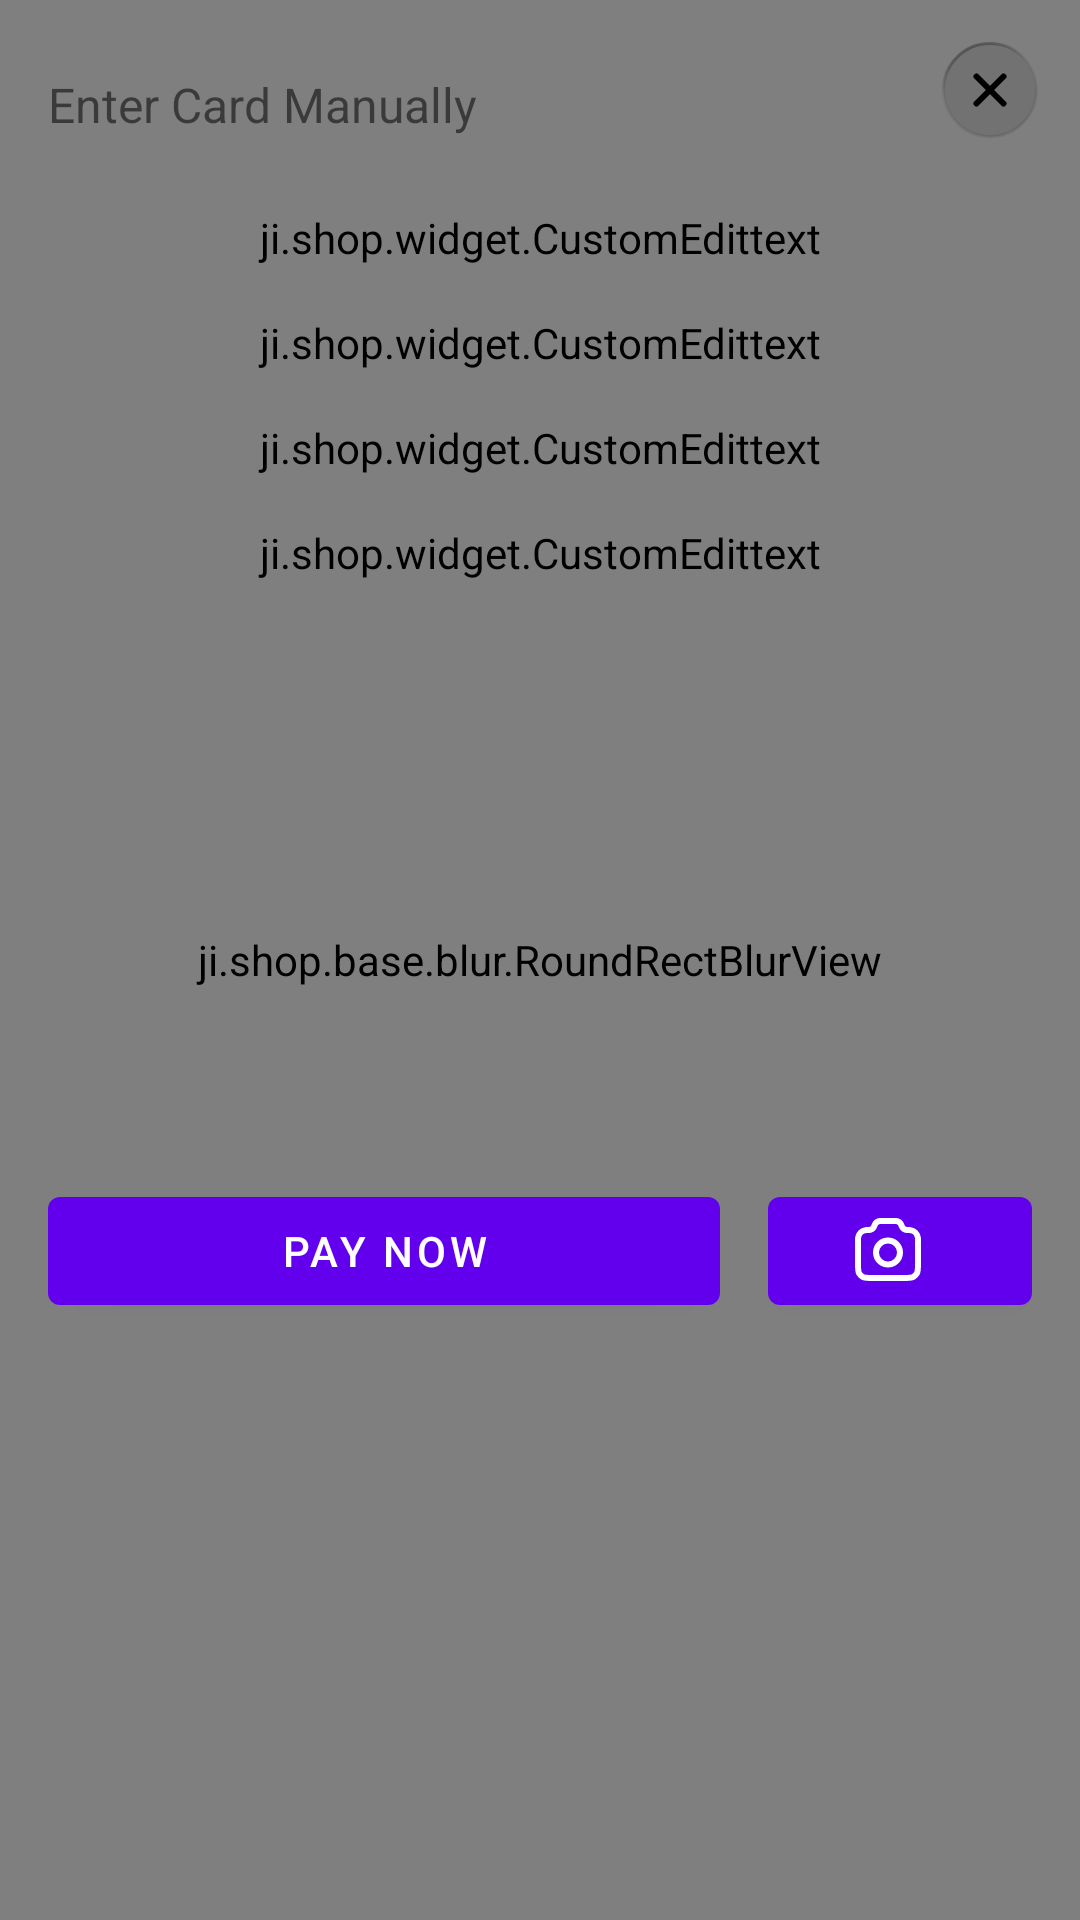

Android layout source for this screen:
<!-- AndroidManifest.xml: fallback theme Theme.MaterialComponents.DayNight.NoActionBar -->
<!-- res/layout/dialog_edit_manual_card.xml -->
<?xml version="1.0" encoding="utf-8"?>
<androidx.constraintlayout.widget.ConstraintLayout xmlns:android="http://schemas.android.com/apk/res/android"
    xmlns:app="http://schemas.android.com/apk/res-auto"
    android:layout_width="match_parent"
    android:layout_height="match_parent">

    <ji.shop.base.blur.RoundRectBlurView
        android:id="@+id/rounded"
        android:layout_width="0dp"
        android:layout_height="0dp"
        app:allRadius="@dimen/default_radius"
        app:layout_constraintBottom_toBottomOf="parent"
        app:layout_constraintEnd_toEndOf="parent"
        app:layout_constraintStart_toStartOf="parent"
        app:layout_constraintTop_toTopOf="parent"
        app:realtimeBlurRadius="50dp"
        app:realtimeOverlayColor="@color/colorOverlayBlur" />

    <androidx.constraintlayout.widget.Guideline
        android:id="@+id/guide_start"
        android:layout_width="wrap_content"
        android:layout_height="wrap_content"
        android:orientation="vertical"
        app:layout_constraintGuide_begin="@dimen/large_padding" />

    <androidx.constraintlayout.widget.Guideline
        android:id="@+id/guide_end"
        android:layout_width="wrap_content"
        android:layout_height="wrap_content"
        android:orientation="vertical"
        app:layout_constraintGuide_end="@dimen/large_padding" />

    <com.google.android.material.button.MaterialButton
        android:id="@+id/btn_close"
        style="@style/Widget.Material3.Button.IconButton"
        android:layout_width="wrap_content"
        android:layout_height="wrap_content"
        app:icon="@drawable/ic_close"
        app:iconSize="@dimen/_32dp"
        app:iconTint="@null"
        app:layout_constraintEnd_toEndOf="parent"
        app:layout_constraintTop_toTopOf="@id/tv" />

    <TextView
        android:id="@+id/tv"
        style="@style/fontDemiBold"
        android:layout_width="0dp"
        android:layout_height="wrap_content"
        android:paddingVertical="@dimen/large_2_padding"
        android:text="@string/text_edit_manual_card"
        android:textSize="16sp"
        app:layout_constraintEnd_toStartOf="@id/btn_close"
        app:layout_constraintStart_toStartOf="@id/guide_start"
        app:layout_constraintTop_toTopOf="parent" />

    <ji.shop.widget.CustomEdittext
        android:id="@+id/edt_card_number"
        android:layout_width="0dp"
        android:layout_height="wrap_content"
        app:cs_hint="@string/text_card_number"
        app:cs_image_start="@drawable/ic_master_card"
        app:cs_title="@string/text_card_number"
        app:layout_constraintEnd_toEndOf="@id/guide_end"
        app:layout_constraintStart_toStartOf="@id/guide_start"
        app:layout_constraintTop_toBottomOf="@id/tv" />

    <ji.shop.widget.CustomEdittext
        android:id="@+id/edt_name_on_card"
        android:layout_width="0dp"
        android:layout_height="wrap_content"
        android:layout_marginTop="@dimen/large_padding"
        app:cs_hint="@string/text_name_on_card"
        app:cs_title="@string/text_name_on_card"
        app:layout_constraintEnd_toEndOf="@id/guide_end"
        app:layout_constraintStart_toStartOf="@id/guide_start"
        app:layout_constraintTop_toBottomOf="@id/edt_card_number" />

    <ji.shop.widget.CustomEdittext
        android:id="@+id/edt_expiry_date"
        android:layout_width="0dp"
        android:layout_height="wrap_content"
        android:layout_marginTop="@dimen/large_padding"
        app:cs_hint="@string/text_expriry_date_hint"
        app:cs_title="@string/text_expriry_date"
        app:layout_constraintEnd_toEndOf="@id/guide_end"
        app:layout_constraintStart_toStartOf="@id/guide_start"
        app:layout_constraintTop_toBottomOf="@id/edt_name_on_card" />

    <ji.shop.widget.CustomEdittext
        android:id="@+id/edt_cvv"
        android:layout_width="0dp"
        android:layout_height="wrap_content"
        android:layout_marginTop="@dimen/large_padding"
        app:cs_hint="@string/text_cvv"
        app:cs_title="@string/text_cvv"
        app:layout_constraintEnd_toEndOf="@id/guide_end"
        app:layout_constraintStart_toStartOf="@id/guide_start"
        app:layout_constraintTop_toBottomOf="@id/edt_expiry_date" />

    <com.google.android.material.button.MaterialButton
        android:id="@+id/btn_play_now"
        android:layout_width="0dp"
        android:layout_height="wrap_content"
        android:layout_marginVertical="@dimen/large_2_padding"
        android:layout_marginEnd="@dimen/large_padding"
        android:text="@string/text_play_now"
        app:layout_constraintBottom_toBottomOf="parent"
        app:layout_constraintEnd_toStartOf="@id/btn_image"
        app:layout_constraintStart_toStartOf="@id/guide_start"
        app:layout_constraintTop_toBottomOf="@id/edt_cvv" />

    <com.google.android.material.button.MaterialButton
        android:id="@+id/btn_image"
        android:layout_width="wrap_content"
        android:layout_height="wrap_content"
        app:icon="@drawable/ic_camera"
        app:iconGravity="textStart"
        app:iconTint="@android:color/white"
        app:layout_constraintBottom_toBottomOf="@id/btn_play_now"
        app:layout_constraintEnd_toEndOf="@id/guide_end"
        app:layout_constraintStart_toEndOf="@id/btn_play_now" />
</androidx.constraintlayout.widget.ConstraintLayout>
<!-- resources referenced by this layout -->
<resources>
  <color name="colorOverlayBlur">#1F000000</color>
  <dimen name="_32dp">32dp</dimen>
  <dimen name="default_radius">12dp</dimen>
  <dimen name="large_2_padding">24dp</dimen>
  <dimen name="large_padding">16dp</dimen>
  <!-- drawable ic_camera (drawable) -->
  <vector xmlns:android="http://schemas.android.com/apk/res/android"
      android:width="24dp"
      android:height="24dp"
      android:viewportWidth="24"
      android:viewportHeight="24">
    <path
        android:pathData="M2,8.377C2,8.027 2,7.852 2.015,7.704C2.156,6.281 3.281,5.156 4.704,5.015C4.852,5 5.036,5 5.406,5C5.548,5 5.619,5 5.679,4.996C6.451,4.95 7.126,4.463 7.414,3.746C7.437,3.69 7.458,3.627 7.5,3.5C7.542,3.373 7.563,3.31 7.586,3.254C7.874,2.537 8.549,2.05 9.321,2.004C9.381,2 9.448,2 9.581,2H14.419C14.552,2 14.619,2 14.679,2.004C15.451,2.05 16.126,2.537 16.414,3.254C16.437,3.31 16.458,3.373 16.5,3.5C16.542,3.627 16.563,3.69 16.586,3.746C16.874,4.463 17.549,4.95 18.321,4.996C18.381,5 18.452,5 18.594,5C18.964,5 19.148,5 19.296,5.015C20.719,5.156 21.844,6.281 21.985,7.704C22,7.852 22,8.027 22,8.377V16.2C22,17.88 22,18.72 21.673,19.362C21.385,19.927 20.927,20.385 20.362,20.673C19.72,21 18.88,21 17.2,21H6.8C5.12,21 4.28,21 3.638,20.673C3.074,20.385 2.615,19.927 2.327,19.362C2,18.72 2,17.88 2,16.2V8.377Z"
        android:strokeLineJoin="round"
        android:strokeWidth="2"
        android:fillColor="#00000000"
        android:strokeColor="#ffffff"
        android:strokeLineCap="round"/>
    <path
        android:pathData="M12,16.5C14.209,16.5 16,14.709 16,12.5C16,10.291 14.209,8.5 12,8.5C9.791,8.5 8,10.291 8,12.5C8,14.709 9.791,16.5 12,16.5Z"
        android:strokeLineJoin="round"
        android:strokeWidth="2"
        android:fillColor="#00000000"
        android:strokeColor="#ffffff"
        android:strokeLineCap="round"/>
  </vector>
  <!-- drawable ic_close (drawable) -->
  <vector xmlns:android="http://schemas.android.com/apk/res/android"
      xmlns:aapt="http://schemas.android.com/aapt"
      android:width="32dp"
      android:height="32dp"
      android:viewportWidth="32"
      android:viewportHeight="32">
      <path
          android:pathData="M16,0.5L16,0.5A15.5,15.5 0,0 1,31.5 16L31.5,16A15.5,15.5 0,0 1,16 31.5L16,31.5A15.5,15.5 0,0 1,0.5 16L0.5,16A15.5,15.5 0,0 1,16 0.5z"
          android:fillColor="#000000"
          android:fillAlpha="0.1"/>
      <path
          android:strokeWidth="1"
          android:pathData="M16,0.5L16,0.5A15.5,15.5 0,0 1,31.5 16L31.5,16A15.5,15.5 0,0 1,16 31.5L16,31.5A15.5,15.5 0,0 1,0.5 16L0.5,16A15.5,15.5 0,0 1,16 0.5z"
          android:fillColor="#00000000">
          <aapt:attr name="android:strokeColor">
              <gradient
                  android:startX="2.242"
                  android:startY="-0"
                  android:endX="17.488"
                  android:endY="35.099"
                  android:type="linear">
                  <item android:offset="0" android:color="#66000000"/>
                  <item android:offset="0.406" android:color="#0C000000"/>
                  <item android:offset="0.574" android:color="#0C000000"/>
                  <item android:offset="1" android:color="#19000000"/>
              </gradient>
          </aapt:attr>
      </path>
      <path
          android:pathData="M20.5,11.5L11.5,20.5M11.5,11.5L20.5,20.5"
          android:strokeLineJoin="round"
          android:strokeWidth="2"
          android:fillColor="#00000000"
          android:strokeColor="#000000"
          android:strokeLineCap="round"/>
  </vector>
  <!-- drawable ic_master_card: png bitmap (drawable-xxxhdpi, 2034 bytes) -->
  <string name="text_card_number">Card Number</string>
  <string name="text_cvv">CVV\t</string>
  <string name="text_edit_manual_card">Enter Card Manually</string>
  <string name="text_expriry_date">Expiry Date</string>
  <string name="text_expriry_date_hint">MM/YY</string>
  <string name="text_name_on_card">Name on card</string>
  <string name="text_play_now">Pay Now</string>
  <style name="fontDemiBold">
      </style>
</resources>
